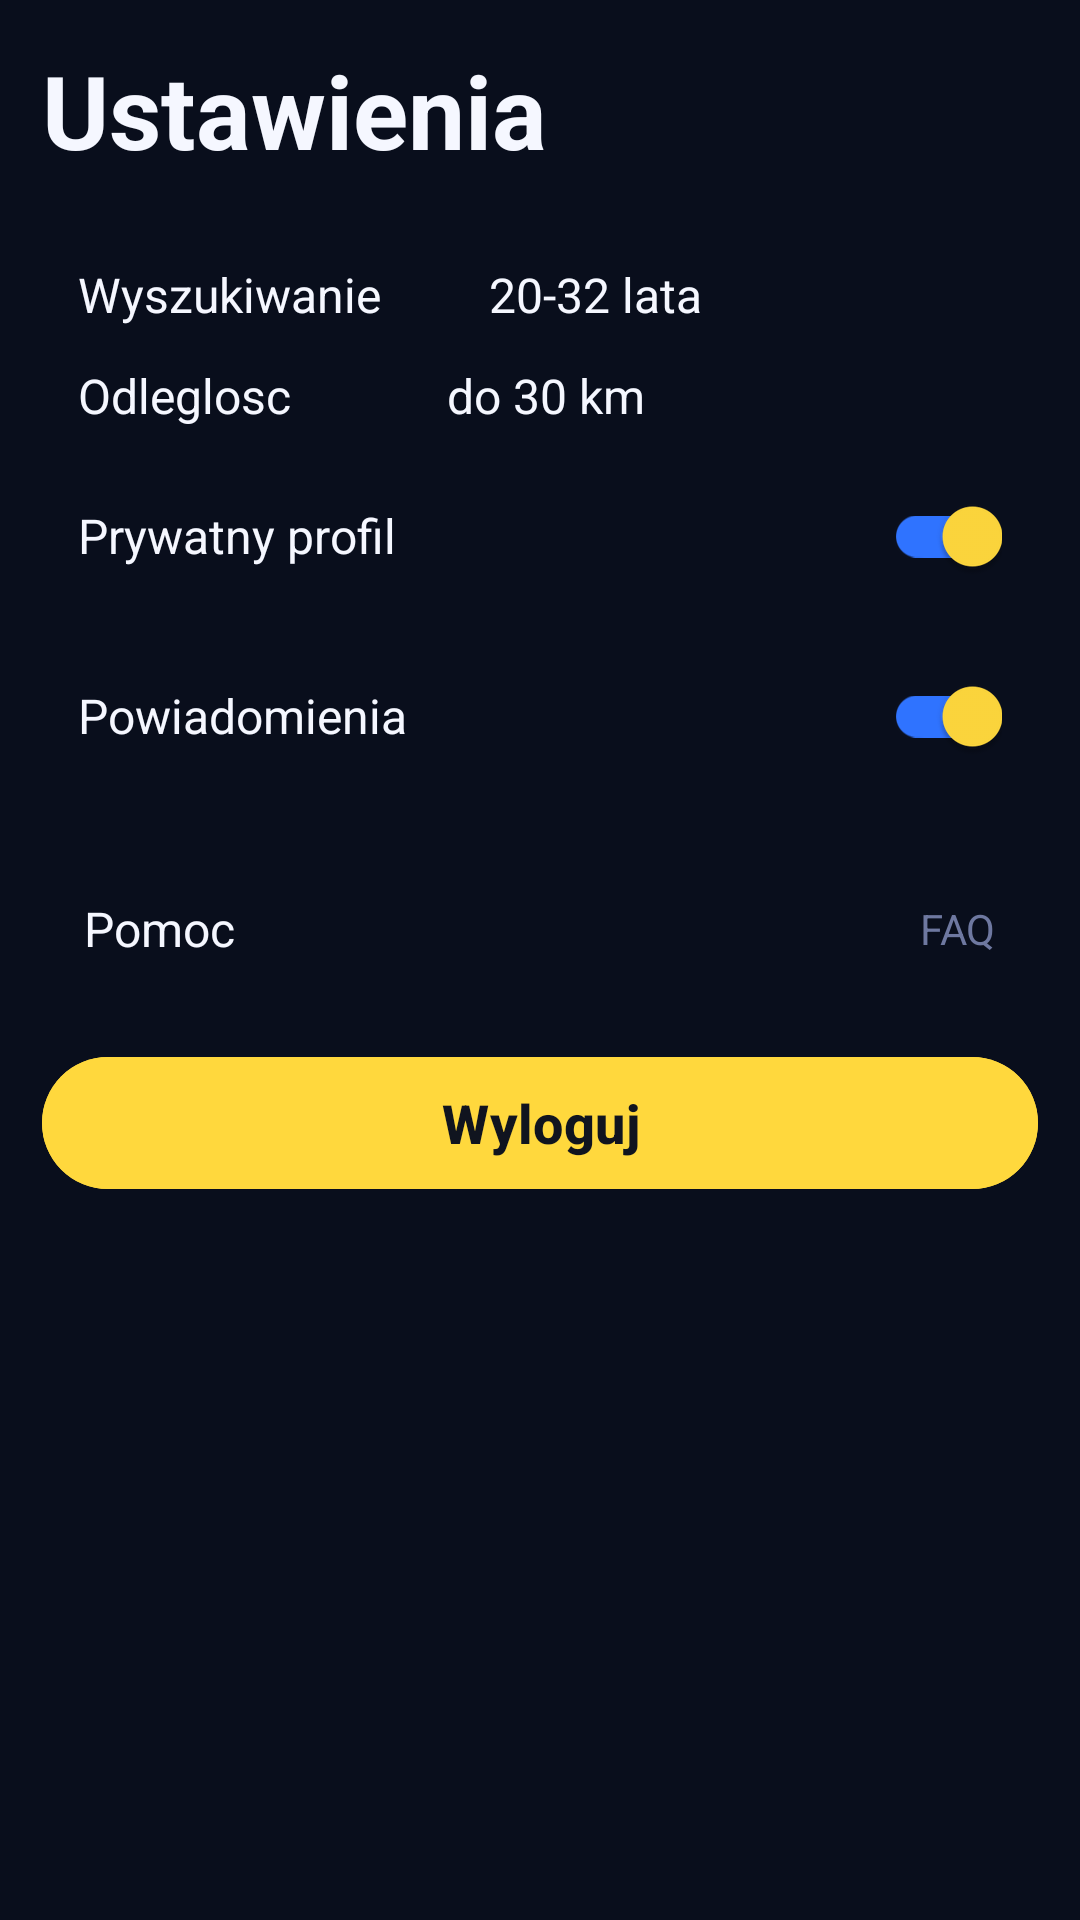

This screen was rendered from an Android layout file. Write that file and the resources it references.
<!-- AndroidManifest.xml: application theme Theme.ANSpark -->
<!-- res/layout/fragment_settings.xml -->
<?xml version="1.0" encoding="utf-8"?>
<LinearLayout xmlns:android="http://schemas.android.com/apk/res/android"
    xmlns:app="http://schemas.android.com/apk/res-auto"
    android:layout_width="match_parent"
    android:layout_height="match_parent"
    android:orientation="vertical"
    android:padding="14dp">

    <TextView
        android:layout_width="wrap_content"
        android:layout_height="wrap_content"
        android:text="Ustawienia"
        android:textColor="@color/text_primary"
        android:textSize="34sp"
        android:textStyle="bold" />

    <LinearLayout
        android:layout_width="match_parent"
        android:layout_height="wrap_content"
        android:layout_marginTop="16dp"
        android:background="@drawable/bg_card"
        android:orientation="vertical"
        android:padding="12dp">

        <TextView
            android:layout_width="match_parent"
            android:layout_height="wrap_content"
            android:text="Wyszukiwanie         20-32 lata"
            android:textColor="@color/text_primary"
            android:textSize="16sp" />

        <TextView
            android:layout_width="match_parent"
            android:layout_height="wrap_content"
            android:layout_marginTop="12dp"
            android:text="Odleglosc             do 30 km"
            android:textColor="@color/text_primary"
            android:textSize="16sp" />

        <LinearLayout
            android:layout_width="match_parent"
            android:layout_height="wrap_content"
            android:layout_marginTop="12dp"
            android:gravity="center_vertical"
            android:orientation="horizontal">

            <TextView
                android:layout_width="0dp"
                android:layout_height="wrap_content"
                android:layout_weight="1"
                android:text="Prywatny profil"
                android:textColor="@color/text_primary"
                android:textSize="16sp" />

            <com.google.android.material.switchmaterial.SwitchMaterial
                android:id="@+id/switchPrivateProfile"
                android:layout_width="wrap_content"
                android:layout_height="wrap_content"
                android:checked="true"
                app:thumbTint="@color/accent_yellow"
                app:trackTint="@color/accent_blue" />
        </LinearLayout>

        <LinearLayout
            android:layout_width="match_parent"
            android:layout_height="wrap_content"
            android:layout_marginTop="12dp"
            android:gravity="center_vertical"
            android:orientation="horizontal">

            <TextView
                android:layout_width="0dp"
                android:layout_height="wrap_content"
                android:layout_weight="1"
                android:text="Powiadomienia"
                android:textColor="@color/text_primary"
                android:textSize="16sp" />

            <com.google.android.material.switchmaterial.SwitchMaterial
                android:id="@+id/switchNotifications"
                android:layout_width="wrap_content"
                android:layout_height="wrap_content"
                android:checked="true"
                app:thumbTint="@color/accent_yellow"
                app:trackTint="@color/accent_blue" />
        </LinearLayout>
    </LinearLayout>

    <LinearLayout
        android:id="@+id/rowHelp"
        android:layout_width="match_parent"
        android:layout_height="wrap_content"
        android:layout_marginTop="10dp"
        android:background="@drawable/bg_card"
        android:gravity="center_vertical"
        android:orientation="horizontal"
        android:padding="14dp">

        <TextView
            android:layout_width="0dp"
            android:layout_height="wrap_content"
            android:layout_weight="1"
            android:text="Pomoc"
            android:textColor="@color/text_primary"
            android:textSize="16sp" />

        <TextView
            android:layout_width="wrap_content"
            android:layout_height="wrap_content"
            android:text="FAQ"
            android:textColor="@color/text_hint"
            android:textSize="14sp" />
    </LinearLayout>

    <com.google.android.material.button.MaterialButton
        android:id="@+id/buttonLogout"
        android:layout_width="match_parent"
        android:layout_height="52dp"
        android:layout_marginTop="14dp"
        android:backgroundTint="@color/accent_yellow"
        android:text="Wyloguj"
        android:textAllCaps="false"
        android:textColor="@color/text_dark"
        android:textSize="18sp"
        android:textStyle="bold" />

</LinearLayout>
<!-- resources referenced by this layout -->
<resources>
  <color name="accent_blue">#2F73FF</color>
  <color name="accent_yellow">#FFD83D</color>
  <color name="text_dark">#10141F</color>
  <color name="text_hint">#6E78A0</color>
  <color name="text_primary">#F5F7FF</color>
  <style name="Theme.ANSpark" parent="Base.Theme.ANSpark" />
  <style name="Base.Theme.ANSpark" parent="Theme.Material3.Dark.NoActionBar">
          <item name="colorPrimary">@color/accent_blue</item>
          <item name="colorSecondary">@color/accent_yellow</item>
          <item name="android:windowBackground">@color/background_start</item>
          <item name="android:statusBarColor">@android:color/transparent</item>
          <item name="android:navigationBarColor">@color/background_start</item>
      </style>
  <color name="background_start">#090E1C</color>
</resources>
